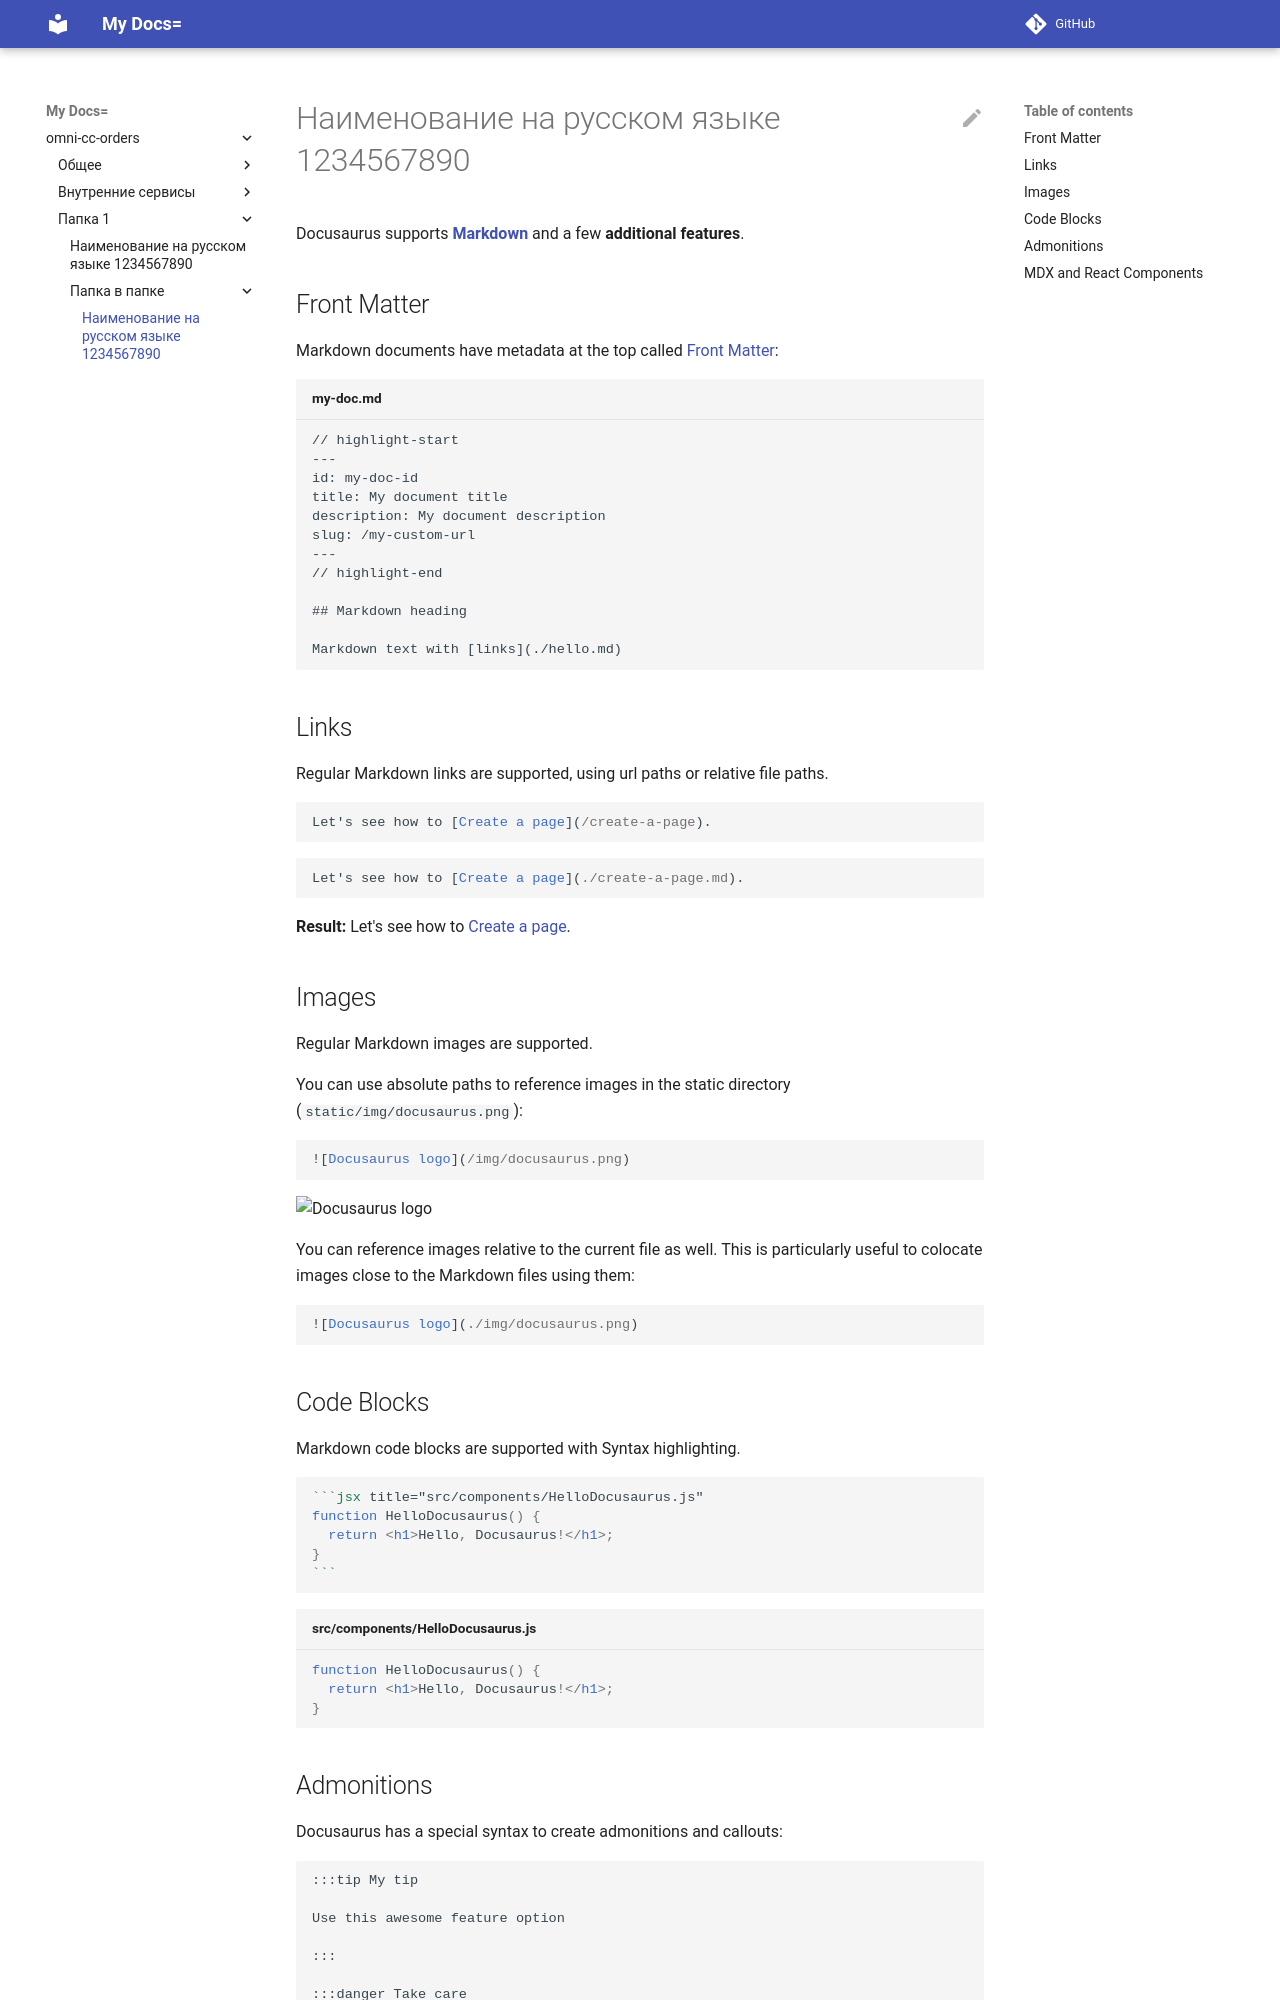

repository: kirill237/MkDocsTest · page: example-path/path-in-path/example1/index.html · generator: mkdocs

# Наименование на русском языке 1234567890

Docusaurus supports **[Markdown](https://daringfireball.net/projects/markdown/syntax)** and a few **additional features**.

## Front Matter

Markdown documents have metadata at the top called [Front Matter](https://jekyllrb.com/docs/front-matter/):

```text title="my-doc.md"
// highlight-start
---
id: my-doc-id
title: My document title
description: My document description
slug: /my-custom-url
---
// highlight-end

## Markdown heading

Markdown text with [links](./hello.md)
```

## Links

Regular Markdown links are supported, using url paths or relative file paths.

```md
Let's see how to [Create a page](/create-a-page).
```

```md
Let's see how to [Create a page](./create-a-page.md).
```

**Result:** Let's see how to [Create a page](./create-a-page.md).

## Images

Regular Markdown images are supported.

You can use absolute paths to reference images in the static directory (`static/img/docusaurus.png`):

```md
![Docusaurus logo](/img/docusaurus.png)
```

![Docusaurus logo](/img/docusaurus.png)

You can reference images relative to the current file as well. This is particularly useful to colocate images close to the Markdown files using them:

```md
![Docusaurus logo](./img/docusaurus.png)
```

## Code Blocks

Markdown code blocks are supported with Syntax highlighting.

````md
```jsx title="src/components/HelloDocusaurus.js"
function HelloDocusaurus() {
  return <h1>Hello, Docusaurus!</h1>;
}
```
````

```jsx title="src/components/HelloDocusaurus.js"
function HelloDocusaurus() {
  return <h1>Hello, Docusaurus!</h1>;
}
```
